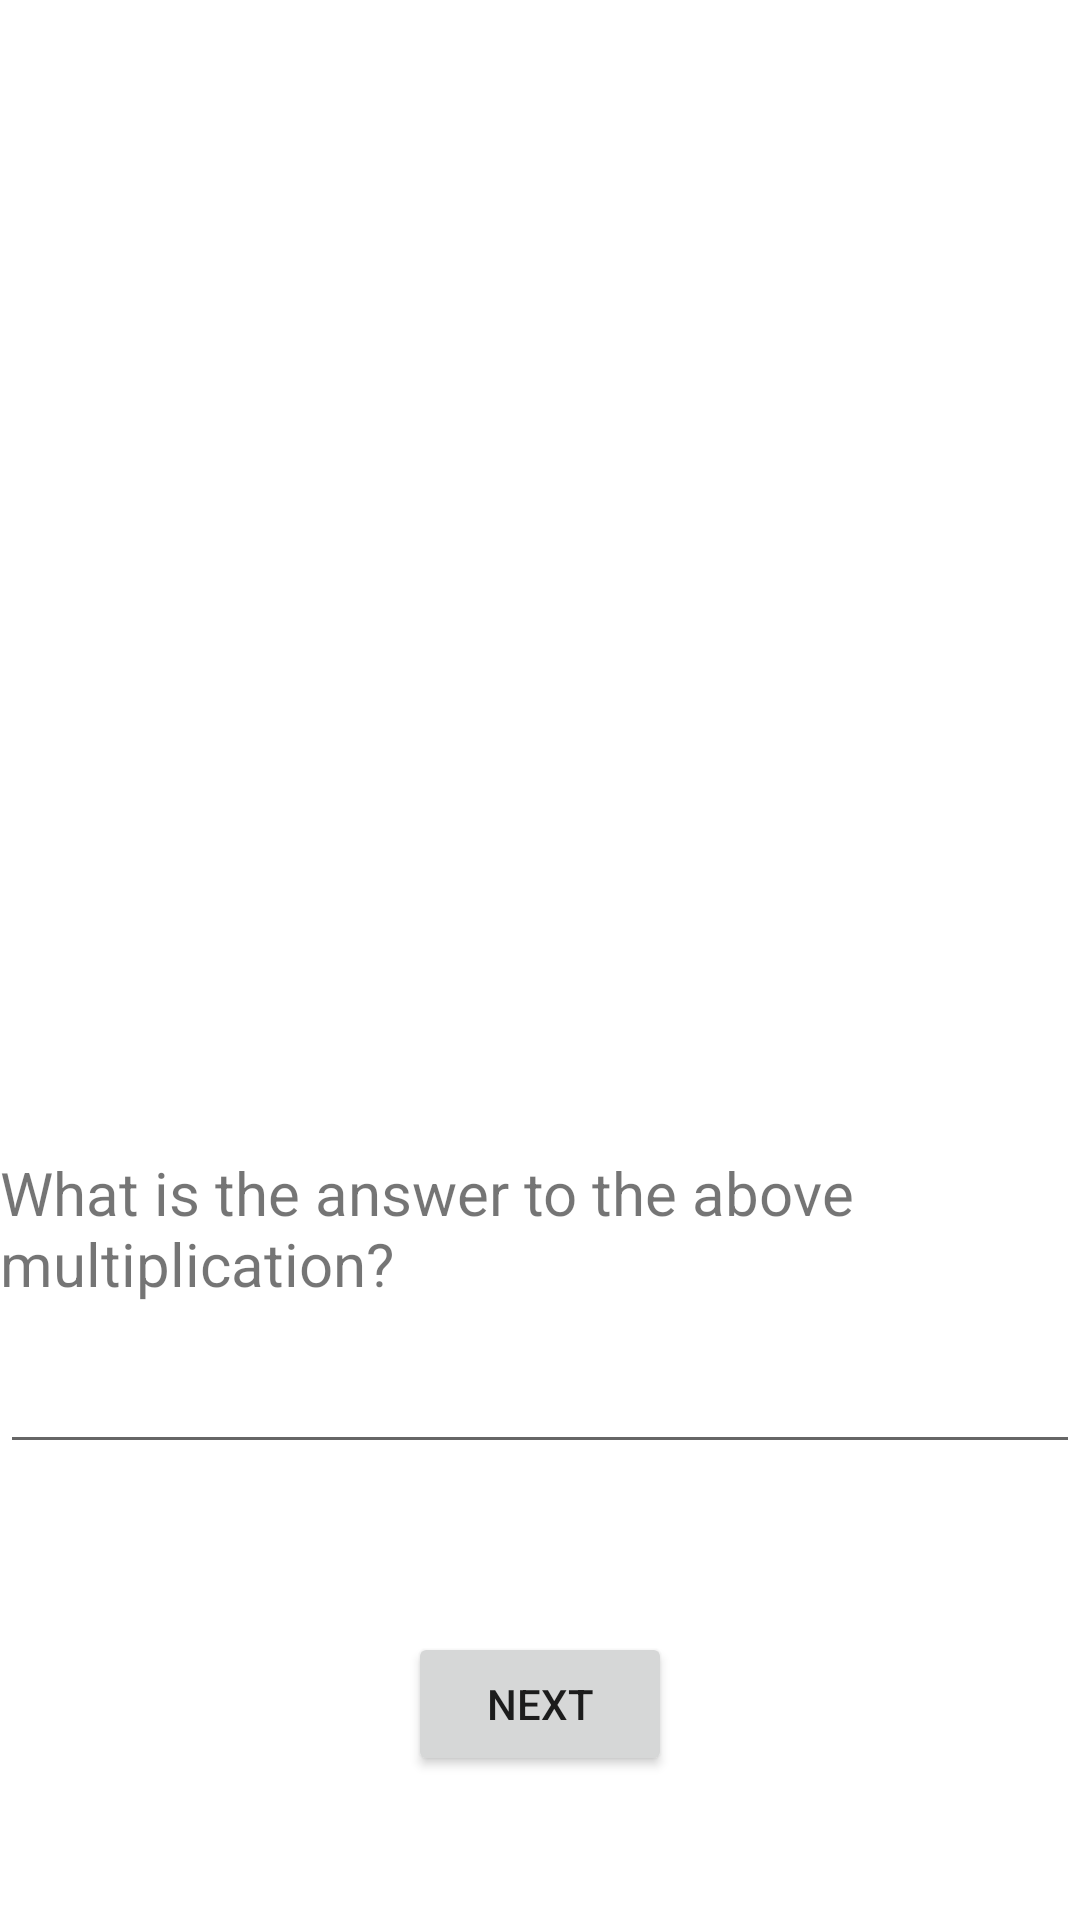

Android layout source for this screen:
<!-- AndroidManifest.xml: application theme Theme.EduKickstart -->
<!-- res/layout/fragment_math_learn_multiply.xml -->
<?xml version="1.0" encoding="utf-8"?>
<LinearLayout xmlns:android="http://schemas.android.com/apk/res/android"
    xmlns:tools="http://schemas.android.com/tools"
    android:layout_width="match_parent"
    android:layout_height="match_parent"
    android:orientation="vertical"
    tools:context=".MathLearnMultiplyFragment">

    <TextView
        android:id="@+id/display"
        android:layout_width="match_parent"
        android:layout_height="0dp"
        android:layout_weight="1"
        android:gravity="center"
        android:textSize="80sp"/>

    <TextView
        android:id="@+id/question_text_view"
        android:layout_width="match_parent"
        android:layout_height="wrap_content"
        android:text="@string/question_multiply"
        android:textSize="20sp"/>

    <EditText
        android:id="@+id/answer_edit_text"
        android:layout_width="match_parent"
        android:layout_height="wrap_content"
        android:layout_marginTop="12dp"
        android:layout_marginBottom="40dp"
        android:importantForAutofill="no"
        android:inputType="number"
        tools:ignore="LabelFor"/>

    <Button
        android:id="@+id/next_button"
        android:layout_width="wrap_content"
        android:layout_height="wrap_content"
        android:layout_gravity="center_horizontal"
        android:layout_marginTop="16dp"
        android:layout_marginBottom="48dp"
        android:text="@string/next"/>

</LinearLayout>
<!-- resources referenced by this layout -->
<resources>
  <string name="next">Next</string>
  <string name="question_multiply">What is the answer to the above multiplication?</string>
  <style name="Theme.EduKickstart" parent="Theme.MaterialComponents.DayNight.DarkActionBar">
          
          <item name="colorPrimary">@color/green_500</item>
          <item name="colorPrimaryVariant">@color/green_700</item>
          <item name="colorOnPrimary">@color/white</item>
          
          <item name="colorSecondary">@color/grey_200</item>
          <item name="colorSecondaryVariant">@color/grey_700</item>
          <item name="colorOnSecondary">@color/black</item>
          
          <item name="android:statusBarColor">?attr/colorPrimaryVariant</item>
          
      </style>
  <color name="green_500">#FF1EC108</color>
  <color name="green_700">#FF128C01</color>
  <color name="white">#FFFFFFFF</color>
  <color name="grey_200">#FFB7B7B7</color>
  <color name="grey_700">#FF8E8E8E</color>
  <color name="black">#FF000000</color>
</resources>
